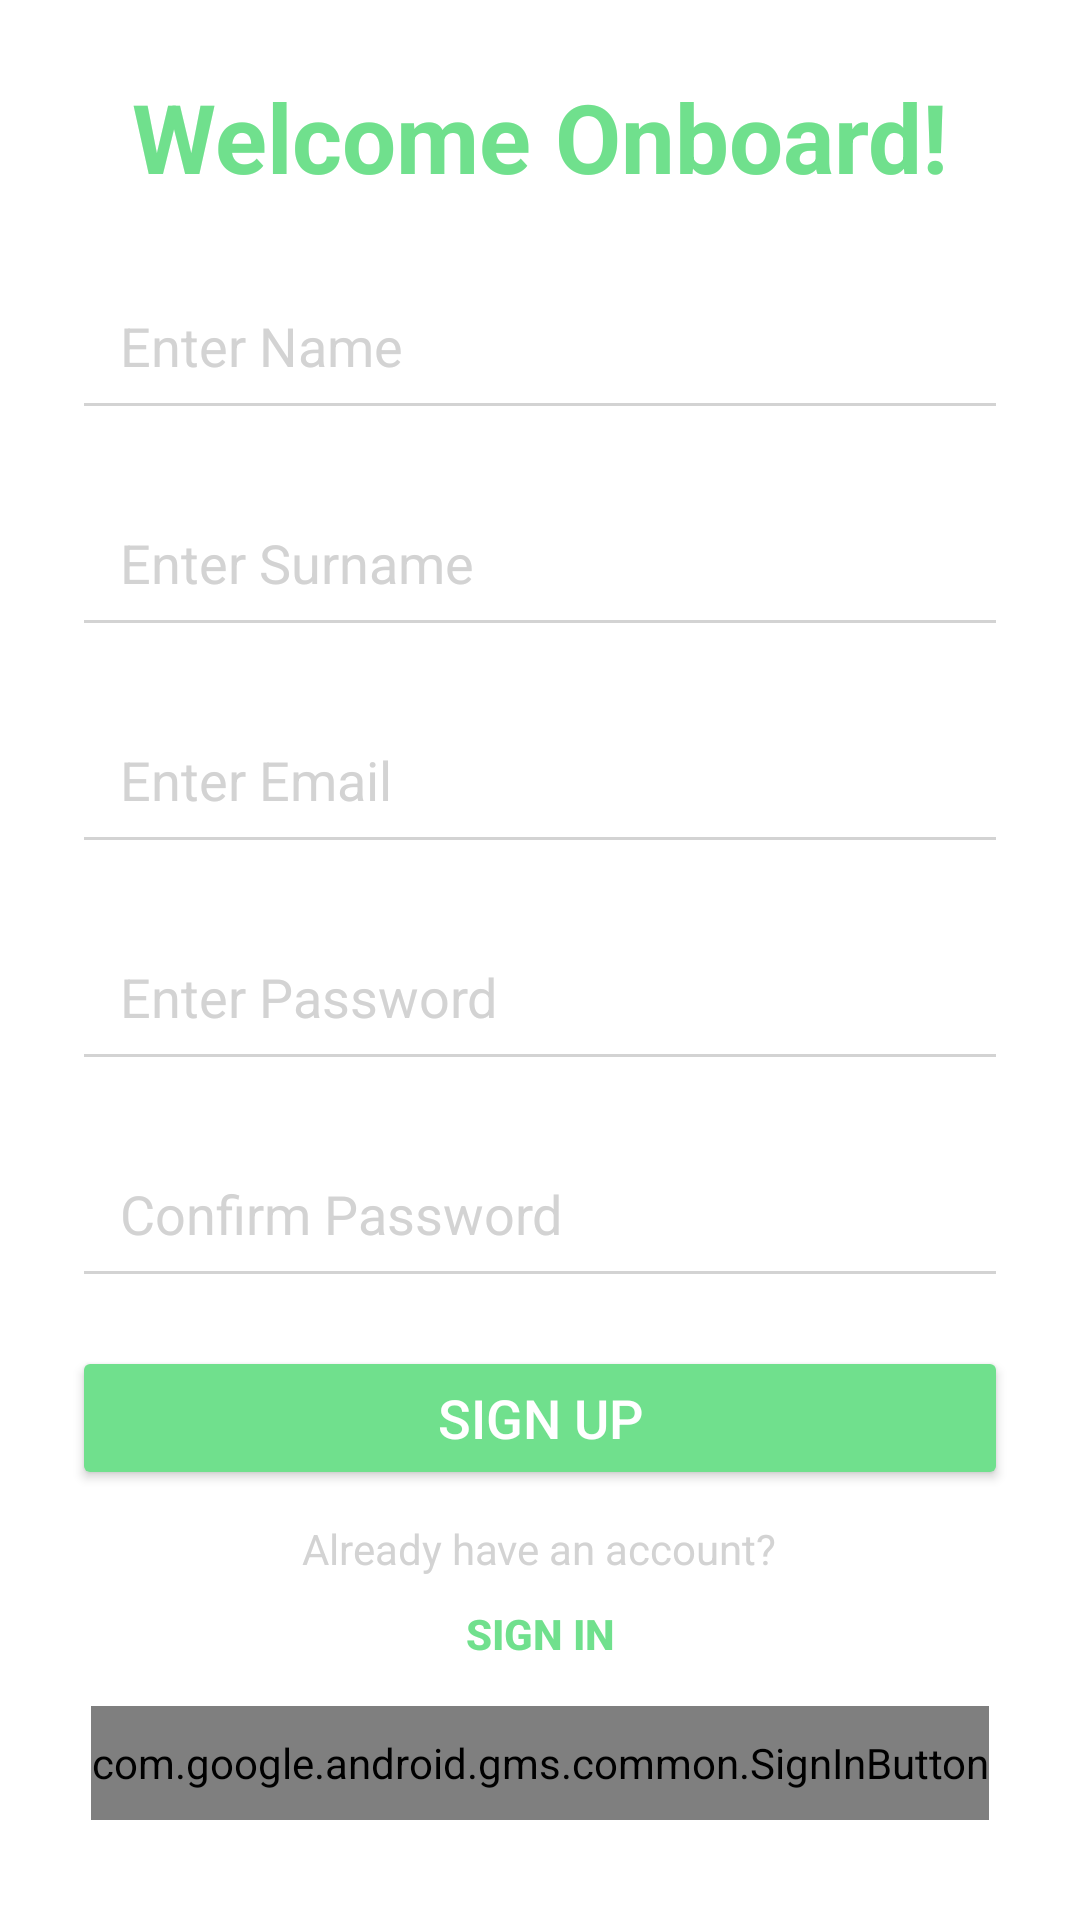

Write the Android layout XML for this screen, with the resource values it uses.
<!-- AndroidManifest.xml: application theme Theme.KashDAddy -->
<!-- res/layout/activity_register.xml -->
<?xml version="1.0" encoding="utf-8"?>
<LinearLayout
    xmlns:android="http://schemas.android.com/apk/res/android"
    xmlns:tools="http://schemas.android.com/tools"
    android:layout_width="match_parent"
    android:layout_height="match_parent"
    android:background="#ffff"
    android:orientation="vertical"
    android:padding="24dp">

    

    

    <TextView
        android:id="@+id/register_title"
        android:layout_width="wrap_content"
        android:layout_height="wrap_content"
        android:layout_gravity="center_horizontal"
        android:paddingBottom="20dp"
        android:text="@string/welcome_onboard"
        android:textColor="#70E08D"
        android:textSize="32sp"
        android:textStyle="bold" />

    <EditText
        android:id="@+id/et_name"
        android:layout_width="match_parent"
        android:layout_height="wrap_content"
        android:hint="@string/enter_name"
        android:backgroundTint="#D3D3D3"
        android:padding="16dp"
        android:textColor="@color/black"
        android:textColorHint="#D3D3D3"
        android:layout_marginBottom="16dp"/>

    
    <EditText
        android:id="@+id/et_surname"
        android:layout_width="match_parent"
        android:layout_height="wrap_content"
        android:hint="@string/enter_surname"
        android:backgroundTint="#D3D3D3"
        android:padding="16dp"
        android:textColor="@color/black"
        android:textColorHint="#D3D3D3"
        android:layout_marginBottom="16dp"/>

    
    <EditText
        android:id="@+id/et_email"
        android:layout_width="match_parent"
        android:layout_height="wrap_content"
        android:hint="@string/enter_email"
        android:backgroundTint="#D3D3D3"
        android:padding="16dp"
        android:textColor="@color/black"
        android:textColorHint="#D3D3D3"
        android:layout_marginBottom="16dp"/>

    
    <EditText
        android:id="@+id/et_password"
        android:layout_width="match_parent"
        android:layout_height="wrap_content"
        android:hint="@string/enter_password"
        android:backgroundTint="#D3D3D3"
        android:padding="16dp"
        android:textColor="@color/black"
        android:textColorHint="#D3D3D3"
        android:layout_marginBottom="16dp"
        android:inputType="textPassword"/>

    
    <EditText
        android:id="@+id/et_confirm_password"
        android:layout_width="match_parent"
        android:layout_height="wrap_content"
        android:hint="@string/confirm_password"
        android:backgroundTint="#D3D3D3"
        android:padding="16dp"
        android:textColor="@color/black"
        android:textColorHint="#D3D3D3"
        android:layout_marginBottom="16dp"
        android:inputType="textPassword"/>



    


    <Button
        android:id="@+id/btn_register"
        android:layout_width="match_parent"
        android:layout_height="wrap_content"
        android:layout_marginBottom="10dp"
        android:backgroundTint="#70E08D"
        android:text="@string/sign_up"
        android:textColor="#FFFFFF"
        android:textSize="18sp" />

    
    <TextView
        android:id="@+id/tv_already_account"
        android:layout_width="wrap_content"
        android:layout_height="wrap_content"
        android:layout_gravity="center_horizontal"
        android:text="@string/already_have_an_account"
        android:textColor="#D3D3D3"
        android:textSize="14sp" />

    

    <Button
        android:id="@+id/tv_sign_in_link"
        android:layout_width="wrap_content"
        android:layout_height="38dp"
        android:layout_gravity="center_horizontal"
        android:layout_marginBottom="5dp"
        android:background="@drawable/transparent_button"
        android:text="@string/sign_in"
        android:textColor="#70E08D"
        android:textSize="14sp"
        android:textStyle="bold"
        tools:ignore="TouchTargetSizeCheck" />

    <com.google.android.gms.common.SignInButton
        android:id="@+id/sign_in_button"
        android:layout_width="wrap_content"
        android:layout_height="38dp"
        android:layout_gravity="center_horizontal"
        android:layout_marginTop="0dp" />

</LinearLayout>
<!-- resources referenced by this layout -->
<resources>
  <color name="black">#FF000000</color>
  <string name="already_have_an_account">Already have an account?</string>
  <string name="confirm_password">Confirm Password</string>
  <string name="enter_email">Enter Email</string>
  <string name="enter_name">Enter Name</string>
  <string name="enter_password">Enter Password</string>
  <string name="enter_surname">Enter Surname</string>
  <string name="sign_in">Sign in</string>
  <string name="sign_up">Sign up</string>
  <string name="welcome_onboard">Welcome Onboard!</string>
  <style name="Theme.KashDAddy" parent="Base.Theme.KashDAddy" />
  <style name="Base.Theme.KashDAddy" parent="Theme.Material3.DayNight.NoActionBar">
          
          
      </style>
</resources>
